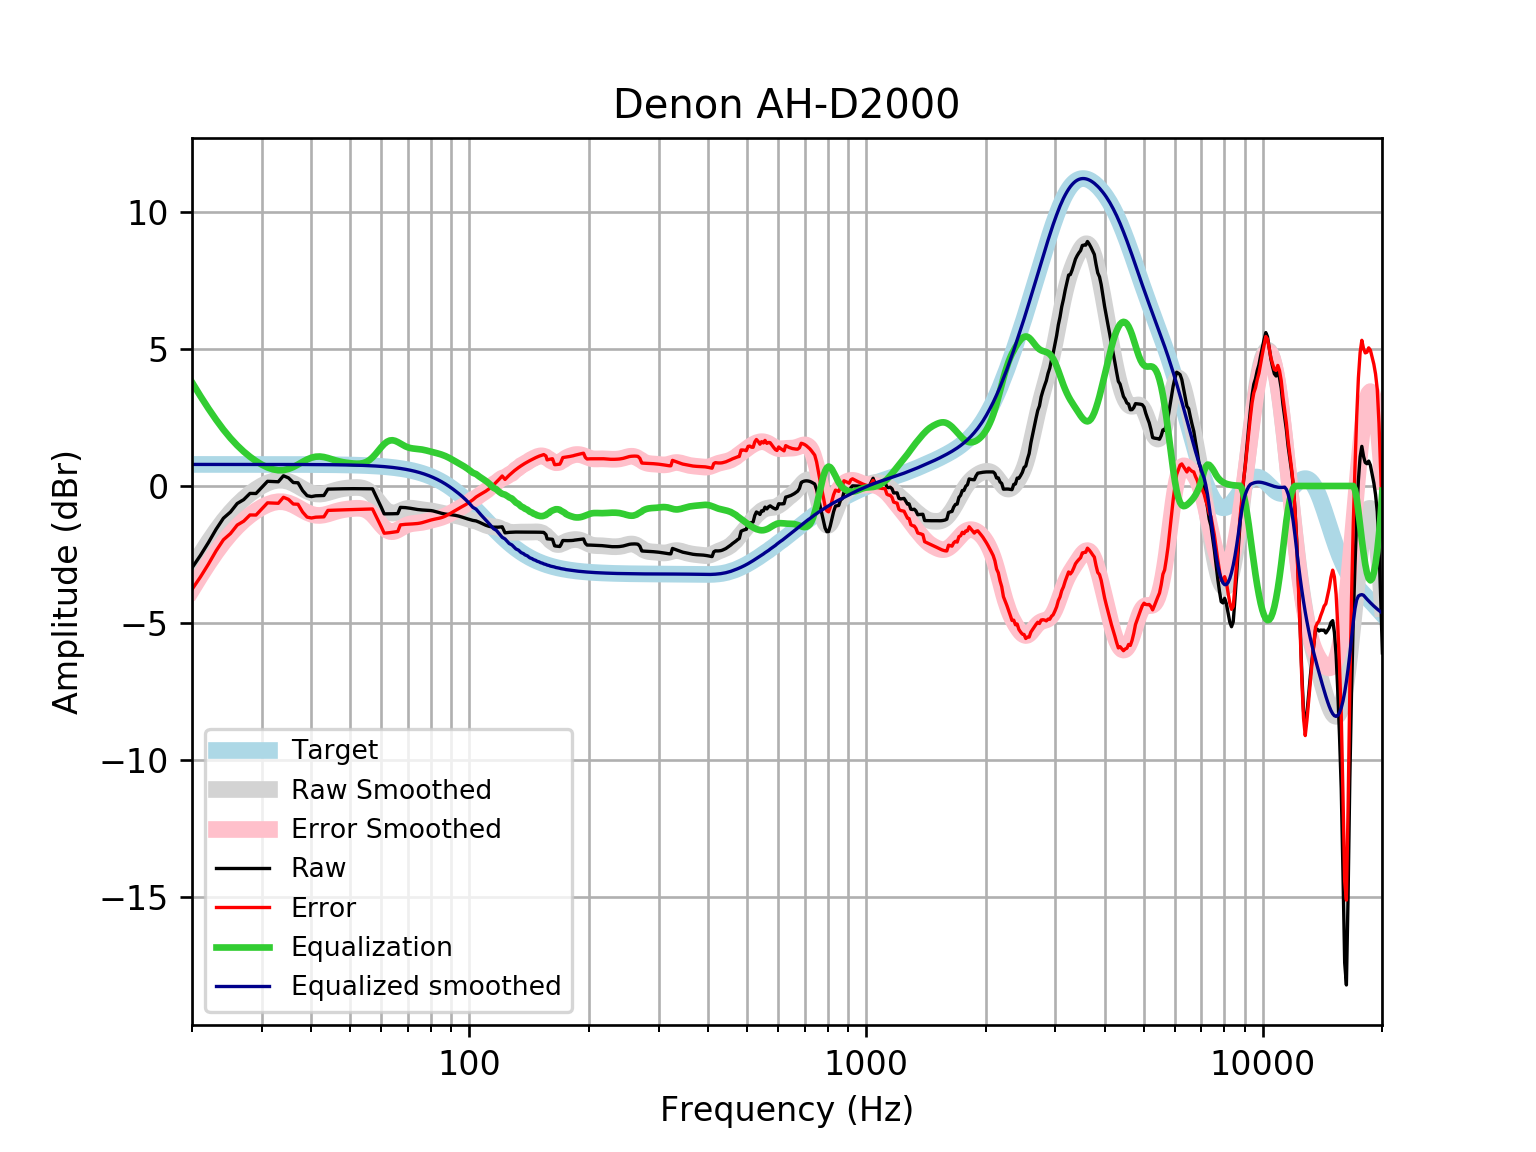

The table this chart was drawn from, first rows:
frequency, raw, error, smoothed, error_smoothed, equalization, equalized_raw, equalized_smoothed, target
20, -2.984, -3.77, -2.993, -3.779, 3.779, 0.7947, 0.7859, 0.7859
21, -2.532, -3.318, -2.492, -3.278, 3.278, 0.7458, 0.7859, 0.7859
22, -2.062, -2.848, -2.038, -2.824, 2.824, 0.7613, 0.7859, 0.7858
23, -1.579, -2.365, -1.63, -2.416, 2.416, 0.8367, 0.7858, 0.7858
24, -1.175, -1.961, -1.269, -2.055, 2.055, 0.8798, 0.7858, 0.7858
25, -0.9497, -1.735, -0.9582, -1.744, 1.744, 0.7943, 0.7857, 0.7857
26, -0.6386, -1.424, -0.6929, -1.479, 1.479, 0.84, 0.7857, 0.7857
27, -0.4972, -1.283, -0.4685, -1.254, 1.254, 0.7569, 0.7856, 0.7856
28, -0.2709, -1.056, -0.2796, -1.065, 1.065, 0.7942, 0.7855, 0.7855
29, -0.2737, -1.059, -0.1211, -0.9065, 0.9065, 0.6328, 0.7854, 0.7854
30, -0.05052, -0.8357, 0.008869, -0.7763, 0.7763, 0.7258, 0.7852, 0.7852
31, 0.1707, -0.6144, 0.1098, -0.6753, 0.6753, 0.8459, 0.785, 0.785
32, 0.1625, -0.6223, 0.1785, -0.6063, 0.6063, 0.7688, 0.7848, 0.7848
33, 0.1535, -0.631, 0.2114, -0.5731, 0.5731, 0.7267, 0.7846, 0.7846
34, 0.3722, -0.4121, 0.2062, -0.578, 0.578, 0.9502, 0.7843, 0.7843
35, 0.2966, -0.4873, 0.1644, -0.6195, 0.6195, 0.9162, 0.7839, 0.7839
36, 0.1254, -0.6581, 0.09209, -0.6914, 0.6914, 0.8167, 0.7835, 0.7835
37, 0.1162, -0.6668, 0.0003715, -0.7826, 0.7826, 0.8988, 0.783, 0.783
38, -0.1673, -0.9498, -0.09664, -0.8791, 0.8791, 0.7117, 0.7824, 0.7824
39, -0.3531, -1.135, -0.1843, -0.9661, 0.9661, 0.613, 0.7818, 0.7818
40, -0.3862, -1.167, -0.2504, -1.031, 1.031, 0.6452, 0.781, 0.781
41, -0.3578, -1.138, -0.2878, -1.068, 1.068, 0.7101, 0.7801, 0.7801
42, -0.3514, -1.131, -0.2953, -1.074, 1.074, 0.723, 0.7791, 0.7791
43, -0.3467, -1.125, -0.2773, -1.055, 1.055, 0.7086, 0.778, 0.7779
44, -0.1138, -0.8905, -0.2424, -1.019, 1.019, 0.9052, 0.7766, 0.7766
45, -0.1095, -0.8847, -0.2002, -0.9754, 0.9754, 0.8658, 0.7752, 0.7751
46, -0.1061, -0.8796, -0.1592, -0.9327, 0.9327, 0.8265, 0.7735, 0.7734
47, -0.1035, -0.875, -0.1247, -0.8963, 0.8963, 0.7928, 0.7715, 0.7715
48, -0.1012, -0.8706, -0.09862, -0.868, 0.868, 0.7668, 0.7694, 0.7694
49, -0.09939, -0.8663, -0.07996, -0.8469, 0.8469, 0.7475, 0.767, 0.767
50, -0.0981, -0.8623, -0.06673, -0.831, 0.831, 0.7329, 0.7643, 0.7642
51, -0.09764, -0.8588, -0.05784, -0.8191, 0.8191, 0.7214, 0.7612, 0.7612
52, -0.09815, -0.856, -0.05466, -0.8125, 0.8125, 0.7144, 0.7579, 0.7578
53, -0.09941, -0.8535, -0.06147, -0.8156, 0.8156, 0.7161, 0.7541, 0.7541
54, -0.1009, -0.8508, -0.08469, -0.8346, 0.8346, 0.7337, 0.7499, 0.7499
55, -0.1022, -0.8474, -0.131, -0.8763, 0.8763, 0.7741, 0.7453, 0.7453
56, -0.1028, -0.843, -0.205, -0.9452, 0.9452, 0.8423, 0.7402, 0.7401
57, -0.103, -0.8375, -0.3069, -1.041, 1.041, 0.9384, 0.7345, 0.7345
58, -0.331, -1.059, -0.4314, -1.16, 1.16, 0.8287, 0.7283, 0.7283
59, -0.5592, -1.281, -0.5682, -1.29, 1.29, 0.7305, 0.7215, 0.7215
60, -0.7811, -1.495, -0.7035, -1.417, 1.417, 0.6363, 0.714, 0.714
61, -1.016, -1.722, -0.8227, -1.529, 1.529, 0.5123, 0.7058, 0.7058
62, -1.016, -1.713, -0.914, -1.611, 1.611, 0.5947, 0.6969, 0.6969
63, -1.015, -1.702, -0.9703, -1.657, 1.657, 0.6426, 0.6871, 0.6871
64, -1.012, -1.689, -0.9909, -1.667, 1.667, 0.655, 0.6765, 0.6765
65, -1.01, -1.675, -0.981, -1.646, 1.646, 0.6364, 0.665, 0.665
66, -1.007, -1.66, -0.9498, -1.602, 1.602, 0.5949, 0.6525, 0.6525
67, -0.7793, -1.418, -0.9087, -1.548, 1.548, 0.7684, 0.639, 0.639
68, -0.7822, -1.407, -0.8682, -1.493, 1.493, 0.7104, 0.6244, 0.6244
69, -0.7888, -1.398, -0.836, -1.445, 1.445, 0.6559, 0.6087, 0.6087
70, -0.7993, -1.391, -0.8164, -1.408, 1.408, 0.6089, 0.5918, 0.5918
71, -0.8127, -1.386, -0.8097, -1.383, 1.383, 0.5706, 0.5736, 0.5736
72, -0.828, -1.382, -0.8138, -1.368, 1.368, 0.5399, 0.5541, 0.5541
73, -0.8434, -1.377, -0.8248, -1.358, 1.358, 0.5147, 0.5333, 0.5333
74, -0.8571, -1.368, -0.8388, -1.35, 1.35, 0.4928, 0.511, 0.511
75, -0.8678, -1.355, -0.853, -1.34, 1.34, 0.4725, 0.4873, 0.4873
76, -0.875, -1.337, -0.8655, -1.328, 1.328, 0.4526, 0.462, 0.4621
77, -0.8793, -1.315, -0.8762, -1.311, 1.311, 0.4321, 0.4352, 0.4353
78, -0.8827, -1.29, -0.8858, -1.293, 1.293, 0.4099, 0.4068, 0.4068
79, -0.8875, -1.264, -0.8955, -1.272, 1.272, 0.3847, 0.3767, 0.3768
... 553 more rows
